Labelled photos from "dataset_v3", an image-classification folder in yannmeri/PREPARATION_PLAN. The possible labels are: clay, loam, sand.

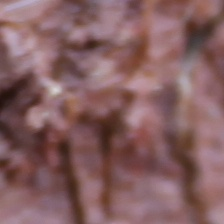
Label: clay

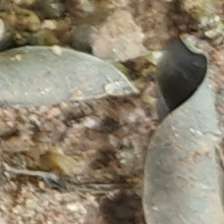
Label: sand

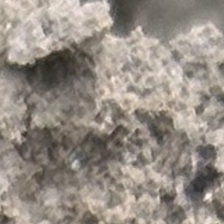
Label: loam

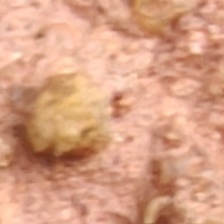
Label: clay

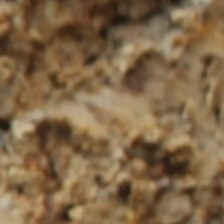
Label: loam

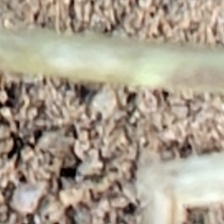
Label: sand
